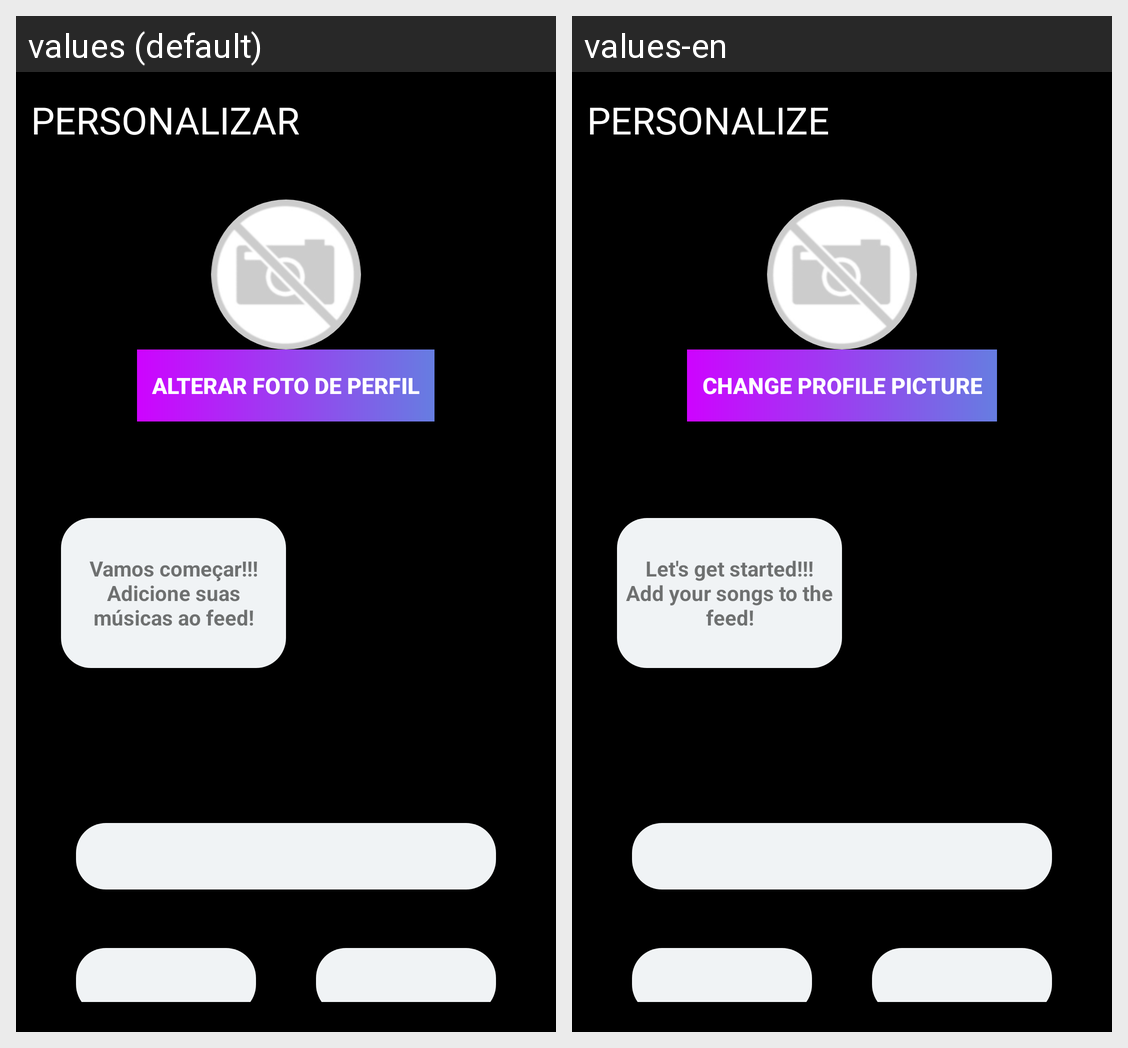

The Android screen above is rendered under two locales of the same app. Produce the string resources it draws, with the default and per-locale values.
Android screen res/layout/activity_personalizar.xml rendered under 2 locales, left to right: values (default), values-en. Device: Nexus 5 (rendered at 1080×1920; each locale shown at half size, 540×960, under a caption strip naming it); theme Theme.Vibrato.
Strings drawn on this screen, with the default value and each locale's value (text and hints the layout hard-codes, and strings that could not be matched under every locale, appear in the picture but are not listed):

personalizar
  values: PERSONALIZAR
  values-en: PERSONALIZE

alterar_foto
  values: Alterar foto de perfil
  values-en: Change profile picture

personalizar_frase
  values: Vamos começar!!! Adicione suas músicas ao feed!
  values-en: Let's get started!!! Add your songs to the feed!
